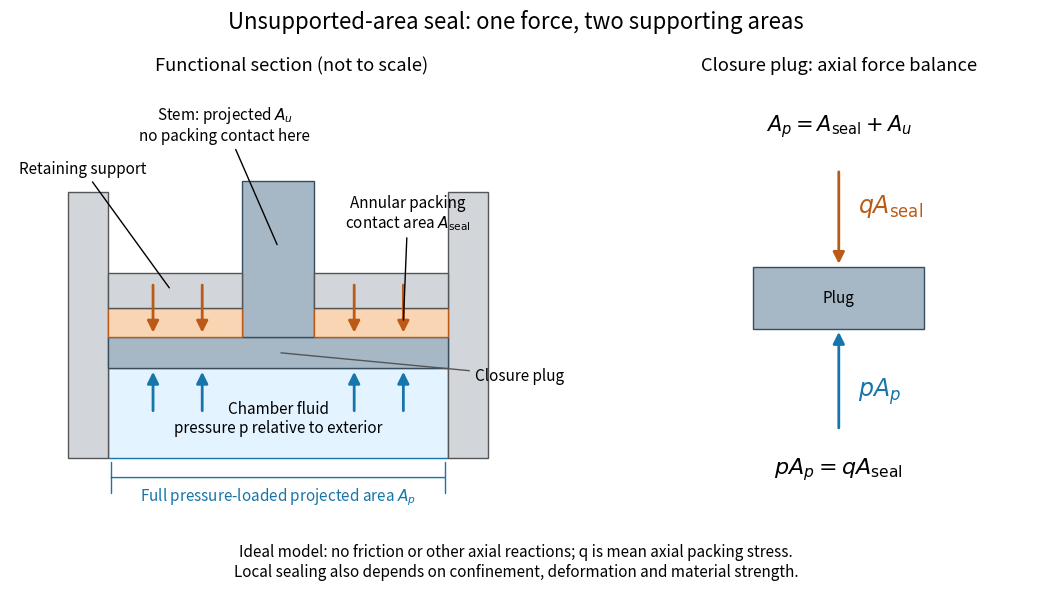

This figure's Python source: (Note: this script raises an exception after producing the figure.)
"""Original functional seal diagram. Tested with Python 3.14 / matplotlib 3.10.7.
Run from _media; the output goes to the current working directory.
No dimensions or construction specifications are implied.
"""
from pathlib import Path
import matplotlib.pyplot as plt
from matplotlib.patches import Rectangle, FancyArrowPatch


def arrow(ax, a, b, color, label=None):
    ax.add_patch(FancyArrowPatch(a, b, arrowstyle='-|>', mutation_scale=17,
                                linewidth=2, color=color))
    if label:
        ax.text((a[0]+b[0])/2, (a[1]+b[1])/2, label, fontsize=12)


def main():
    plt.rcParams.update({'font.size': 11, 'figure.facecolor': 'white'})
    fig, (ax, free) = plt.subplots(1, 2, figsize=(11, 6), dpi=110,
                                  gridspec_kw={'width_ratios': [1.45, 1]})
    fig.suptitle('Unsupported-area seal: one force, two supporting areas', fontsize=16)
    blue, orange = '#1675aa', '#bb5a17'
    ax.set(xlim=(0, 6.3), ylim=(0, 5.3))
    ax.axis('off')
    ax.set_title('Functional section (not to scale)', pad=12)
    ax.add_patch(Rectangle((1.1, .55), 3.8, 1.15, fc='#e3f3ff', ec=blue))
    ax.text(3, .88, 'Chamber fluid\npressure p relative to exterior', ha='center')
    for x in (.65, 4.9):
        ax.add_patch(Rectangle((x, .55), .45, 3.4, fc='#d2d6da', ec='#555'))
    ax.add_patch(Rectangle((1.1, 1.7), 3.8, .4, fc='#a6b7c6', ec='#374d5e'))
    ax.add_patch(Rectangle((2.6, 2.1), .8, 2.0, fc='#a6b7c6', ec='#374d5e'))
    for x, width in ((1.1, 1.5), (3.4, 1.5)):
        ax.add_patch(Rectangle((x, 2.1), width, .37, fc='#f9d5b4', ec=orange))
        ax.add_patch(Rectangle((x, 2.47), width, .45, fc='#d2d6da', ec='#555'))
    for x in (1.6, 2.15, 3.85, 4.4):
        arrow(ax, (x, 1.12), (x, 1.69), blue)
        arrow(ax, (x, 2.8), (x, 2.12), orange)
    ax.annotate('Closure plug', (3, 1.9), (5.2, 1.55), ha='left',
                arrowprops={'arrowstyle': '-', 'color': '#555'})
    ax.annotate('Annular packing\ncontact area $A_{\\rm seal}$', (4.4, 2.28),
                (4.45, 3.5), ha='center', arrowprops={'arrowstyle': '-'})
    ax.annotate('Retaining support', (1.8, 2.7), (.1, 4.2),
                arrowprops={'arrowstyle': '-'})
    ax.annotate('Stem: projected $A_u$\nno packing contact here', (3, 3.25),
                (2.4, 4.62), ha='center', arrowprops={'arrowstyle': '-'})
    ax.annotate('', (1.1, .3), (4.9, .3), arrowprops={'arrowstyle': '|-|', 'color': blue})
    ax.text(3, .01, 'Full pressure-loaded projected area $A_p$', ha='center', color=blue)
    free.set(xlim=(0, 5), ylim=(0, 5.3))
    free.axis('off')
    free.set_title('Closure plug: axial force balance', pad=12)
    free.add_patch(Rectangle((1.4, 2.2), 2.2, .8, fc='#a6b7c6', ec='#374d5e'))
    free.text(2.5, 2.6, 'Plug', ha='center', va='center')
    arrow(free, (2.5, .9), (2.5, 2.2), blue)
    arrow(free, (2.5, 4.25), (2.5, 3.0), orange)
    free.text(2.75, 1.35, '$p A_p$', color=blue, fontsize=17)
    free.text(2.75, 3.7, '$q A_{\\rm seal}$', color=orange, fontsize=17)
    free.text(2.5, .35, '$p A_p=q A_{\\rm seal}$', ha='center', fontsize=16)
    free.text(2.5, 4.75, '$A_p=A_{\\rm seal}+A_u$', ha='center', fontsize=15)
    fig.text(.5, .035, 'Ideal model: no friction or other axial reactions; q is mean axial packing stress.\nLocal sealing also depends on confinement, deformation and material strength.',
             ha='center', fontsize=11)
    fig.subplots_adjust(left=.04, right=.97, bottom=.16, top=.85, wspace=.15)
    fig.savefig(Path.cwd() / (Path(__file__).stem + '.png'), facecolor='white')
    plt.close(fig)


if __name__ == '__main__':
    main()
